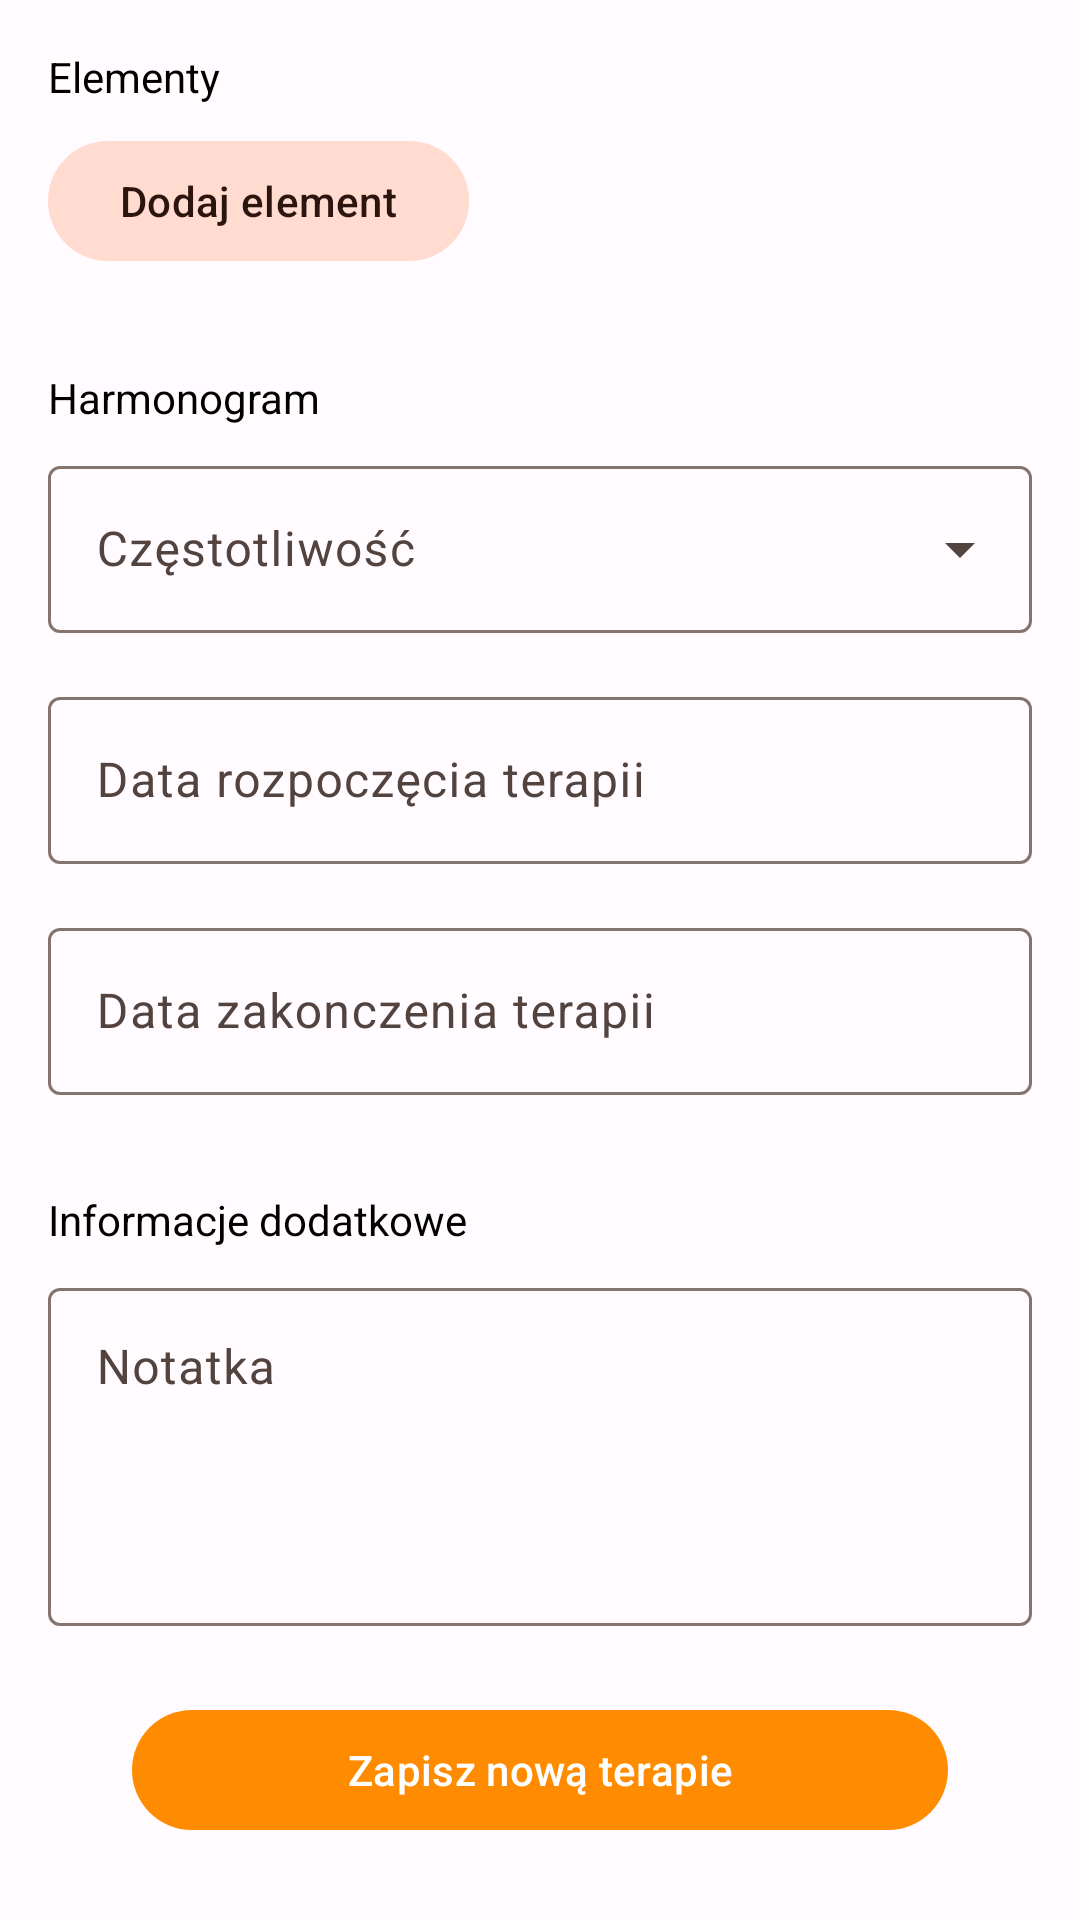

The Android layout XML behind this screen, and the referenced resources:
<!-- AndroidManifest.xml: application theme Theme.MojePomiary -->
<!-- res/layout/activity_terapia_dopisz.xml -->
<?xml version="1.0" encoding="utf-8"?>
<RelativeLayout xmlns:android="http://schemas.android.com/apk/res/android"
    xmlns:app="http://schemas.android.com/apk/res-auto"
    xmlns:tools="http://schemas.android.com/tools"
    android:layout_width="match_parent"
    android:layout_height="match_parent"
    tools:context=".terapie.TerapiaDopisz">

    <ScrollView
        android:layout_width="match_parent"
        android:layout_height="match_parent">

        <androidx.constraintlayout.widget.ConstraintLayout
            android:layout_width="match_parent"
            android:layout_height="wrap_content"
            android:orientation="vertical"
            android:padding="16dp">


            <LinearLayout
                android:id="@+id/elementy"
                android:layout_width="match_parent"
                android:layout_height="match_parent"
                android:orientation="vertical"
                app:layout_constrainedWidth="true"
                app:layout_constraintEnd_toEndOf="parent"
                app:layout_constraintStart_toStartOf="parent"
                app:layout_constraintTop_toTopOf="parent">

                <com.google.android.material.textview.MaterialTextView
                    android:layout_width="match_parent"
                    android:layout_height="wrap_content"
                    android:layout_marginBottom="8dp"
                    android:text="@string/elementy" />

                <LinearLayout
                    android:id="@+id/listaElementow"
                    android:layout_width="match_parent"
                    android:layout_height="match_parent"
                    android:orientation="vertical">

                </LinearLayout>

                <Button
                    android:id="@+id/addElement"
                    style="@style/Widget.Material3.Button.TonalButton"
                    android:layout_width="wrap_content"
                    android:layout_height="wrap_content"
                    android:onClick="dodajElement"
                    android:text="@string/dodaj_element"
                    app:icon="@drawable/ic_add_24" />

            </LinearLayout>

            <LinearLayout
                android:id="@+id/czestotliwosci"
                android:layout_width="match_parent"
                android:layout_height="match_parent"
                android:layout_marginTop="32dp"
                android:orientation="vertical"
                app:layout_constraintEnd_toEndOf="parent"
                app:layout_constraintStart_toStartOf="parent"
                app:layout_constraintTop_toBottomOf="@+id/elementy">

                <com.google.android.material.textview.MaterialTextView
                    android:layout_width="match_parent"
                    android:layout_height="wrap_content"
                    android:layout_marginBottom="8dp"
                    android:text="@string/harmonogram" />

                <com.google.android.material.textfield.TextInputLayout
                    android:id="@+id/czestotliwoscLayout"
                    style="@style/Widget.Material3.TextInputLayout.OutlinedBox.ExposedDropdownMenu"
                    android:layout_width="match_parent"
                    android:layout_height="wrap_content"
                    android:hint="@string/c_stotliwo__">

                    <AutoCompleteTextView
                        android:id="@+id/czestotliwosc"
                        android:layout_width="match_parent"
                        android:layout_height="wrap_content"
                        android:inputType="none"
                        app:simpleItems="@array/czestotliwosc"

                        />

                </com.google.android.material.textfield.TextInputLayout>

                <LinearLayout
                    android:id="@+id/listaCzestotliwosci"
                    android:layout_width="match_parent"
                    android:layout_height="match_parent"
                    android:orientation="vertical">

                </LinearLayout>


                <com.google.android.material.textfield.TextInputLayout
                    android:id="@+id/dataRozpoczeciaLayout"
                    android:layout_width="match_parent"
                    android:layout_height="wrap_content"
                    android:layout_marginTop="16dp"
                    android:hint="@string/data_rozpocz_cia_terapi"
                    app:endIconMode="clear_text">

                    <com.google.android.material.textfield.TextInputEditText
                        android:id="@+id/dataRozpoczecia"
                        android:layout_width="match_parent"
                        android:layout_height="wrap_content"
                        android:clickable="false"
                        android:cursorVisible="false"
                        android:focusable="false"
                        android:focusableInTouchMode="false" />

                </com.google.android.material.textfield.TextInputLayout>

                <com.google.android.material.textfield.TextInputLayout
                    android:id="@+id/dataZakonczeniaLayout"
                    android:layout_width="match_parent"
                    android:layout_height="wrap_content"
                    android:layout_marginTop="16dp"
                    android:hint="@string/data_zakonczenia_terapi"
                    app:endIconMode="clear_text">

                    <com.google.android.material.textfield.TextInputEditText
                        android:id="@+id/dataZakonczenia"
                        android:layout_width="match_parent"
                        android:layout_height="wrap_content"
                        android:clickable="false"
                        android:cursorVisible="false"
                        android:focusable="false"
                        android:focusableInTouchMode="false" />

                </com.google.android.material.textfield.TextInputLayout>
            </LinearLayout>

            <LinearLayout
                android:id="@+id/notatka"
                android:layout_width="match_parent"
                android:layout_height="match_parent"
                android:layout_marginTop="32dp"
                android:orientation="vertical"
                app:layout_constraintEnd_toEndOf="parent"
                app:layout_constraintStart_toStartOf="parent"
                app:layout_constraintTop_toBottomOf="@+id/czestotliwosci">

                <com.google.android.material.textview.MaterialTextView
                    android:layout_width="match_parent"
                    android:layout_height="wrap_content"
                    android:layout_marginBottom="8dp"
                    android:text="@string/infirnacie_dodatkowe" />

                <com.google.android.material.textfield.TextInputLayout
                    android:id="@+id/NotatkaLayout"
                    android:layout_width="match_parent"
                    android:layout_height="wrap_content"
                    android:hint="@string/notatka"
                    app:endIconMode="clear_text">

                    <com.google.android.material.textfield.TextInputEditText
                        android:id="@+id/Notatka"
                        android:layout_width="match_parent"
                        android:layout_height="wrap_content"
                        android:gravity="start|top"
                        android:inputType="textMultiLine"
                        android:minLines="4" />

                </com.google.android.material.textfield.TextInputLayout>
            </LinearLayout>


            <Button
                android:id="@+id/button_save_edit"
                style="@style/Widget.Material3.Button.IconButton.Filled"
                android:layout_width="match_parent"
                android:layout_height="wrap_content"
                android:layout_marginHorizontal="24dp"
                android:layout_marginTop="24dp"
                android:onClick="zapiszNowaTerapie"
                android:text="@string/zapisz_now_terapie"
                app:icon="@drawable/ic_add_24"
                app:layout_constraintEnd_toEndOf="parent"
                app:layout_constraintStart_toStartOf="parent"
                app:layout_constraintTop_toBottomOf="@+id/notatka" />


        </androidx.constraintlayout.widget.ConstraintLayout>
    </ScrollView>

</RelativeLayout>
<!-- resources referenced by this layout -->
<resources>
  <string-array name="czestotliwosc">
          <item>Codziennie x razy dziennie</item>
          <item>Codziennie co x godziń</item>
          <item>co x dni</item>
      </string-array>
  <string name="c_stotliwo__">Częstotliwość</string>
  <string name="data_rozpocz_cia_terapi">Data rozpoczęcia terapii</string>
  <string name="data_zakonczenia_terapi">Data zakonczenia terapii</string>
  <string name="dodaj_element">Dodaj element</string>
  <string name="elementy">Elementy</string>
  <string name="harmonogram">Harmonogram</string>
  <string name="infirnacie_dodatkowe">Informacje dodatkowe</string>
  <string name="notatka">Notatka</string>
  <string name="zapisz_now_terapie">Zapisz nową terapie</string>
  <color name="colorPrimary">#FF8C00</color>
  <color name="colorPrimaryDark">#cc7000</color>
  <color name="black">#FF000000</color>
  <color name="md_theme_light_onPrimary">#FFFFFF</color>
  <color name="md_theme_light_primaryContainer">#FFDBD0</color>
  <color name="md_theme_light_onPrimaryContainer">#3A0B00</color>
  <color name="md_theme_light_secondary">#77574D</color>
  <color name="md_theme_light_onSecondary">#FFFFFF</color>
  <color name="md_theme_light_secondaryContainer">#FFDBD0</color>
  <color name="md_theme_light_onSecondaryContainer">#2C150E</color>
  <color name="md_theme_light_tertiary">#6B5E2F</color>
  <color name="md_theme_light_onTertiary">#FFFFFF</color>
  <color name="md_theme_light_tertiaryContainer">#F5E2A7</color>
  <color name="md_theme_light_onTertiaryContainer">#231B00</color>
  <color name="md_theme_light_error">#BA1A1A</color>
  <color name="md_theme_light_errorContainer">#FFDAD6</color>
  <color name="md_theme_light_onError">#FFFFFF</color>
  <color name="md_theme_light_onErrorContainer">#410002</color>
  <color name="md_theme_light_background">#FFFBFF</color>
  <color name="md_theme_light_onBackground">#201A18</color>
  <color name="md_theme_light_surface">#FFFBFF</color>
  <color name="md_theme_light_onSurface">#201A18</color>
  <color name="md_theme_light_surfaceVariant">#F5DED7</color>
  <color name="md_theme_light_onSurfaceVariant">#53433F</color>
  <color name="md_theme_light_outline">#85736E</color>
  <color name="md_theme_light_inverseOnSurface">#FBEEEA</color>
  <color name="md_theme_light_inverseSurface">#362F2D</color>
  <color name="md_theme_light_inversePrimary">#FFB59E</color>
</resources>
